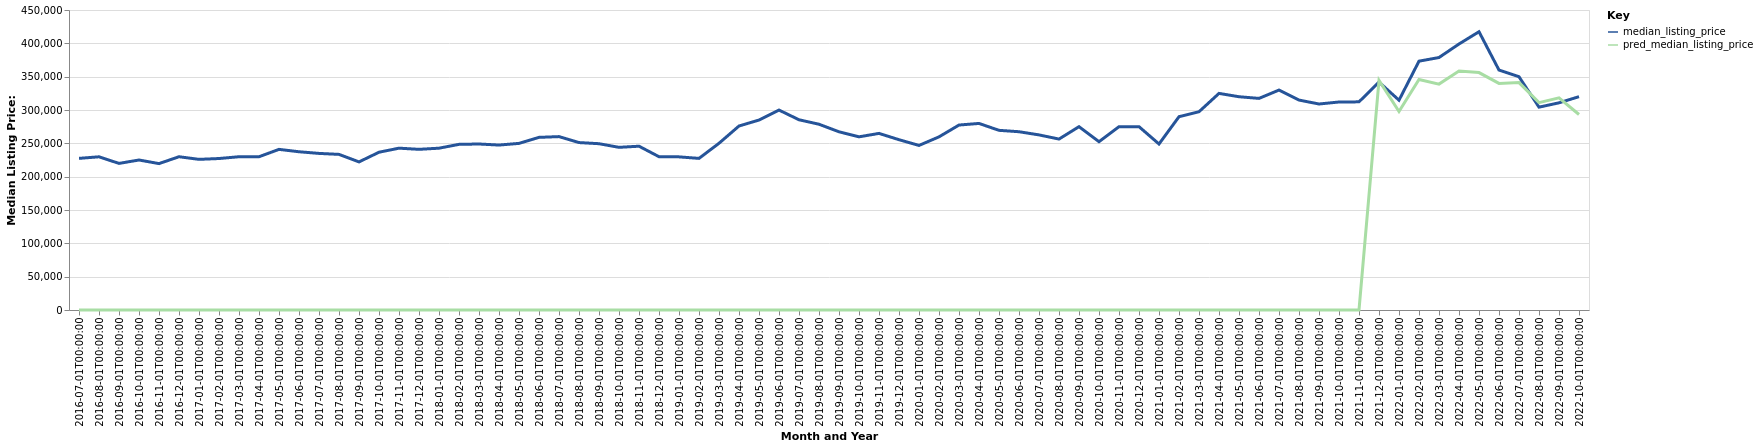

Source data for this figure (header and first rows):
date, time_idx, median_listing_price, thirty_year_interest_rate_five, month, county_name, active_listing_count, pred_median_listing_price, month_year
2016-07-01, 0, 227450, 3.72, 7, Angola, IN, 351.0, 0, Jul-2016
2016-08-01, 1, 229800, 3.73, 8, Angola, IN, 352.0, 0, Aug-2016
2016-09-01, 2, 219900, 3.66, 9, Angola, IN, 330.0, 0, Sep-2016
2016-10-01, 3, 225000, 3.64, 10, Angola, IN, 297.0, 0, Oct-2016
2016-11-01, 4, 219600, 3.66, 11, Angola, IN, 254.0, 0, Nov-2016
2016-12-01, 5, 229900, 3.48, 12, Angola, IN, 220.0, 0, Dec-2016
2017-01-01, 6, 225975, 3.45, 1, Angola, IN, 195.0, 0, Jan-2017
2017-02-01, 7, 227225, 3.5, 2, Angola, IN, 218.0, 0, Feb-2017
2017-03-01, 8, 229900, 3.52, 3, Angola, IN, 239.0, 0, Mar-2017
2017-04-01, 9, 229900, 4.03, 4, Angola, IN, 223.0, 0, Apr-2017
2017-05-01, 10, 240950, 4.32, 5, Angola, IN, 236.0, 0, May-2017
2017-06-01, 11, 237375, 4.2, 6, Angola, IN, 248.0, 0, Jun-2017
2017-07-01, 12, 234900, 4.19, 7, Angola, IN, 258.0, 0, Jul-2017
2017-08-01, 13, 233425, 4.3, 8, Angola, IN, 281.0, 0, Aug-2017
2017-09-01, 14, 222150, 4.1, 9, Angola, IN, 295.0, 0, Sep-2017
2017-10-01, 15, 236659, 4.05, 10, Angola, IN, 267.0, 0, Oct-2017
2017-11-01, 16, 242750, 3.94, 11, Angola, IN, 222.0, 0, Nov-2017
2017-12-01, 17, 241000, 4.03, 12, Angola, IN, 181.0, 0, Dec-2017
2018-01-01, 18, 242725, 3.93, 1, Angola, IN, 163.0, 0, Jan-2018
2018-02-01, 19, 248475, 3.83, 2, Angola, IN, 163.0, 0, Feb-2018
2018-03-01, 20, 249000, 3.94, 3, Angola, IN, 171.0, 0, Mar-2018
2018-04-01, 21, 247425, 3.95, 4, Angola, IN, 183.0, 0, Apr-2018
2018-05-01, 22, 249925, 3.99, 5, Angola, IN, 201.0, 0, May-2018
2018-06-01, 23, 258950, 4.15, 6, Angola, IN, 213.0, 0, Jun-2018
2018-07-01, 24, 260100, 4.4, 7, Angola, IN, 217.0, 0, Jul-2018
2018-08-01, 25, 251150, 4.46, 8, Angola, IN, 222.0, 0, Aug-2018
2018-09-01, 26, 249450, 4.58, 9, Angola, IN, 222.0, 0, Sep-2018
2018-10-01, 27, 244000, 4.66, 10, Angola, IN, 211.0, 0, Oct-2018
2018-11-01, 28, 245700, 4.62, 11, Angola, IN, 196.0, 0, Nov-2018
2018-12-01, 29, 229950, 4.54, 12, Angola, IN, 181.0, 0, Dec-2018
2019-01-01, 30, 229700, 4.6, 1, Angola, IN, 173.0, 0, Jan-2019
2019-02-01, 31, 227425, 4.72, 2, Angola, IN, 169.0, 0, Feb-2019
2019-03-01, 32, 250086, 4.9, 3, Angola, IN, 162.0, 0, Mar-2019
2019-04-01, 33, 276000, 4.94, 4, Angola, IN, 152.0, 0, Apr-2019
2019-05-01, 34, 284950, 4.75, 5, Angola, IN, 153.0, 0, May-2019
2019-06-01, 35, 299900, 4.51, 6, Angola, IN, 158.0, 0, Jun-2019
2019-07-01, 36, 285350, 4.41, 7, Angola, IN, 166.0, 0, Jul-2019
2019-08-01, 37, 278645, 4.41, 8, Angola, IN, 169.0, 0, Aug-2019
2019-09-01, 38, 267314, 4.2, 9, Angola, IN, 164.0, 0, Sep-2019
2019-10-01, 39, 259759, 4.14, 10, Angola, IN, 159.0, 0, Oct-2019
2019-11-01, 40, 264900, 3.84, 11, Angola, IN, 139.0, 0, Nov-2019
2019-12-01, 41, 255450, 3.81, 12, Angola, IN, 128.0, 0, Dec-2019
2020-01-01, 42, 246850, 3.75, 1, Angola, IN, 116.0, 0, Jan-2020
2020-02-01, 43, 259700, 3.73, 2, Angola, IN, 106.0, 0, Feb-2020
2020-03-01, 44, 277450, 3.78, 3, Angola, IN, 115.0, 0, Mar-2020
2020-04-01, 45, 279850, 3.75, 4, Angola, IN, 110.0, 0, Apr-2020
2020-05-01, 46, 269500, 3.74, 5, Angola, IN, 103.0, 0, May-2020
2020-06-01, 47, 267425, 3.72, 6, Angola, IN, 81.0, 0, Jun-2020
2020-07-01, 48, 262650, 3.49, 7, Angola, IN, 73.0, 0, Jul-2020
2020-08-01, 49, 256400, 3.65, 8, Angola, IN, 71.0, 0, Aug-2020
2020-09-01, 50, 275000, 3.33, 9, Angola, IN, 68.0, 0, Sep-2020
2020-10-01, 51, 252450, 3.28, 10, Angola, IN, 66.0, 0, Oct-2020
2020-11-01, 52, 274950, 3.21, 11, Angola, IN, 55.0, 0, Nov-2020
2020-12-01, 53, 275000, 3.07, 12, Angola, IN, 39.0, 0, Dec-2020
2021-01-01, 54, 249000, 2.99, 1, Angola, IN, 26.0, 0, Jan-2021
2021-02-01, 55, 289950, 2.93, 2, Angola, IN, 18.0, 0, Feb-2021
2021-03-01, 56, 297400, 2.88, 3, Angola, IN, 22.0, 0, Mar-2021
2021-04-01, 57, 324900, 2.84, 4, Angola, IN, 31.0, 0, Apr-2021
2021-05-01, 58, 319900, 2.71, 5, Angola, IN, 35.0, 0, May-2021
2021-06-01, 59, 317400, 2.79, 6, Angola, IN, 48.0, 0, Jun-2021
... 16 more rows
